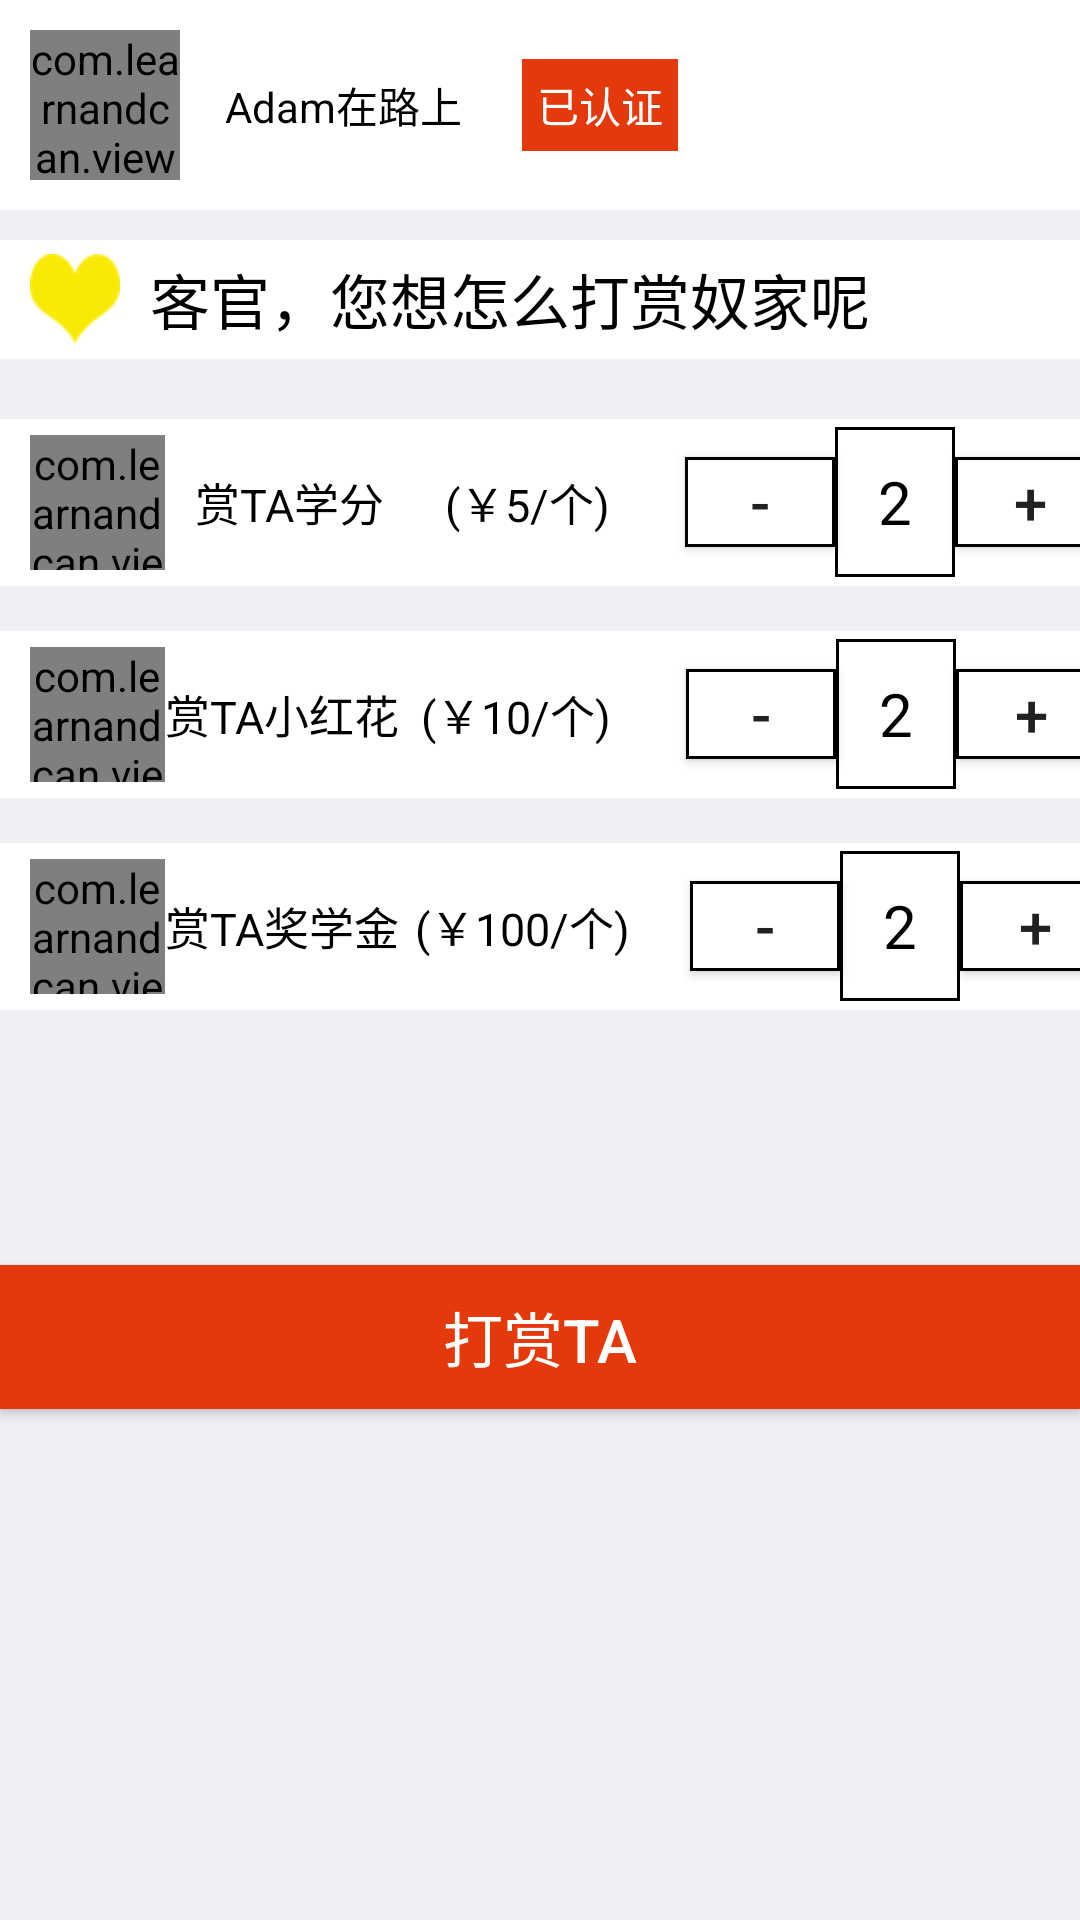

Reconstruct the res/layout file that produces this screen, plus the resources it refers to.
<!-- AndroidManifest.xml: application theme AppTheme -->
<!-- res/layout/activity_reward.xml -->
<?xml version="1.0" encoding="utf-8"?>
<LinearLayout xmlns:android="http://schemas.android.com/apk/res/android"
    xmlns:tools="http://schemas.android.com/tools"
    android:layout_width="match_parent"
    android:layout_height="match_parent"
    android:background="#efeff4"
    android:orientation="vertical"
    tools:context="com.example.admin.profile.Reward"
    android:weightSum="1">

    <LinearLayout
        android:layout_width="match_parent"
        android:layout_height="70dp"
        android:background="#FFFFFF"
        android:gravity="center|left"
        android:layout_marginBottom="10dp"
        >

        <com.learnandcan.view.CircleImageView
            android:layout_width="50dp"
            android:layout_height="50dp"
            android:layout_marginLeft="10dp"
            android:layout_marginRight="15dp"
            android:background="@drawable/pic"
            />

        <TextView
            android:layout_width="wrap_content"
            android:layout_height="wrap_content"
            android:text="Adam在路上"
            android:textColor="#000000"
            android:layout_marginRight="20dp"
            />

        <TextView
            android:layout_width="wrap_content"
            android:layout_height="wrap_content"
            android:text="已认证"
            android:textColor="#FFFFFF"
            android:background="#e4390b"
            android:padding="5dp"
            />

    </LinearLayout>

    <LinearLayout
        android:layout_width="match_parent"
        android:layout_height="wrap_content"
        android:background="#FFFFFF"
        android:layout_weight="0.05"
        android:layout_marginBottom="20dp"
        android:gravity="center|left">

        <ImageView
            android:layout_width="30dp"
            android:layout_height="30dp"
            android:background="@drawable/lesson_collection"
            android:layout_marginLeft="10dp"
            />

        <TextView
            android:layout_width="wrap_content"
            android:layout_height="wrap_content"
            android:text="客官，您想怎么打赏奴家呢"
            android:textColor="#000000"
            android:layout_marginLeft="10dp"
            android:textSize="20dp"
            />
    </LinearLayout>

    <LinearLayout
        android:layout_width="match_parent"
        android:layout_height="wrap_content"
        android:layout_marginBottom="15dp"
        android:background="#FFFFFF"
        android:gravity="center|left"
        android:layout_weight="0.03">
        <com.learnandcan.view.CircleImageView
            android:layout_width="45dp"
            android:layout_height="45dp"
            android:background="@drawable/pic2"
            android:layout_marginLeft="10dp"
            android:layout_marginRight="10dp"
            />

        <TextView
            android:layout_width="wrap_content"
            android:layout_height="wrap_content"
            android:text="赏TA学分"
            android:textColor="#000000"
            android:textSize="15dp"
            />

        <TextView
            android:layout_width="wrap_content"
            android:layout_height="wrap_content"
            android:layout_marginLeft="20dp"
            android:layout_marginRight="25dp"
            android:text="(￥5/个)"
            android:textColor="#000000"
            android:textSize="15dp"/>

        <Button
            android:layout_width="50dp"
            android:layout_height="30dp"
            android:gravity="center"
            android:text="-"
            android:textSize="20dp"
            android:background="@drawable/buttons"
            />

        <TextView
            android:layout_width="40dp"
            android:layout_height="50dp"
            android:gravity="center"
            android:background="@drawable/buttons"
            android:text="2"
            android:textSize="20dp"
            android:textColor="#000000"/>

        <Button
            android:layout_width="50dp"
            android:layout_height="30dp"
            android:gravity="center"
            android:text="+"
            android:textSize="20dp"
            android:background="@drawable/buttons"
            />

    </LinearLayout>

    <LinearLayout
        android:layout_width="match_parent"
        android:layout_height="wrap_content"
        android:layout_marginBottom="15dp"
        android:background="#FFFFFF"
        android:gravity="center|left"
        android:layout_weight="0.03">
        <com.learnandcan.view.CircleImageView
            android:layout_width="45dp"
            android:layout_height="45dp"
            android:background="@drawable/pic2"
            android:layout_marginLeft="10dp"

            />

        <TextView
            android:layout_width="wrap_content"
            android:layout_height="wrap_content"
            android:text="赏TA小红花"
            android:textColor="#000000"
            android:textSize="15dp"
            />

        <TextView
            android:layout_width="wrap_content"
            android:layout_height="wrap_content"
            android:layout_marginLeft="7dp"
            android:layout_marginRight="25dp"
            android:text="(￥10/个)"
            android:textColor="#000000"
            android:textSize="15dp"/>

        <Button
            android:layout_width="50dp"
            android:layout_height="30dp"
            android:gravity="center"
            android:text="-"
            android:textSize="20dp"
            android:background="@drawable/buttons"
            />

        <TextView
            android:layout_width="40dp"
            android:layout_height="50dp"
            android:gravity="center"
            android:background="@drawable/buttons"
            android:text="2"
            android:textSize="20dp"
            android:textColor="#000000"/>

        <Button
            android:layout_width="50dp"
            android:layout_height="30dp"
            android:gravity="center"
            android:text="+"
            android:textSize="20dp"
            android:background="@drawable/buttons"
            />

    </LinearLayout>

    <LinearLayout
        android:layout_width="match_parent"
        android:layout_height="wrap_content"
        android:layout_marginBottom="15dp"
        android:background="#FFFFFF"
        android:gravity="center|left"
        android:layout_weight="0.03">
        <com.learnandcan.view.CircleImageView
            android:layout_width="45dp"
            android:layout_height="45dp"
            android:background="@drawable/pic2"
            android:layout_marginLeft="10dp"
            />

        <TextView
            android:layout_width="wrap_content"
            android:layout_height="wrap_content"
            android:text="赏TA奖学金"
            android:textColor="#000000"
            android:textSize="15dp"
            />

        <TextView
            android:layout_width="wrap_content"
            android:layout_height="wrap_content"
            android:layout_marginLeft="5dp"
            android:layout_marginRight="20dp"
            android:text="(￥100/个)"
            android:textColor="#000000"
            android:textSize="15dp"/>

        <Button
            android:layout_width="50dp"
            android:layout_height="30dp"
            android:gravity="center"
            android:text="-"
            android:textSize="20dp"
            android:background="@drawable/buttons"
            />

        <TextView
            android:layout_width="40dp"
            android:layout_height="50dp"
            android:gravity="center"
            android:background="@drawable/buttons"
            android:text="2"
            android:textSize="20dp"
            android:textColor="#000000"/>

        <Button
            android:layout_width="50dp"
            android:layout_height="30dp"
            android:gravity="center"
            android:text="+"
            android:textSize="20dp"
            android:background="@drawable/buttons"
            />

    </LinearLayout>

    <Button
        android:layout_width="match_parent"
        android:layout_height="wrap_content"
        android:background="#e4390b"
        android:layout_marginTop="70dp"
        android:gravity="center"
        android:text="打赏TA"
        android:textSize="20dp"
        android:textColor="#FFFFFF"/>

</LinearLayout>
<!-- resources referenced by this layout -->
<resources>
  <!-- drawable buttons (drawable) -->
  <?xml version="1.0" encoding="utf-8"?>
  <layer-list xmlns:android="http://schemas.android.com/apk/res/android">
  <item>
      <shape>
          <solid android:color="#000000"/>
      </shape>
  </item>
  
      <item android:bottom="1dp" android:right="1dp" android:left="1dp" android:top="1dp">
          <shape>
              <solid android:color="#FFFFFF"/>
          </shape>
      </item>
  </layer-list>
  <!-- drawable lesson_collection: png bitmap (drawable, 3426 bytes) -->
  <!-- drawable pic: png bitmap (drawable, 39592 bytes) -->
  <!-- drawable pic2: png bitmap (drawable, 43731 bytes) -->
  <style name="AppTheme" parent="Theme.AppCompat.Light.DarkActionBar">
          
          <item name="colorPrimary">@color/colorPrimary</item>
          <item name="colorPrimaryDark">@color/colorPrimaryDark</item>
          <item name="colorAccent">@color/colorAccent</item>
      </style>
  <!-- not gathered from this repository: default colours our renderer supplied (Android Studio template values) -->
  <color name="colorPrimary">#FF6200EE</color>
  <color name="colorPrimaryDark">#FF3700B3</color>
  <color name="colorAccent">#FF03DAC5</color>
</resources>
